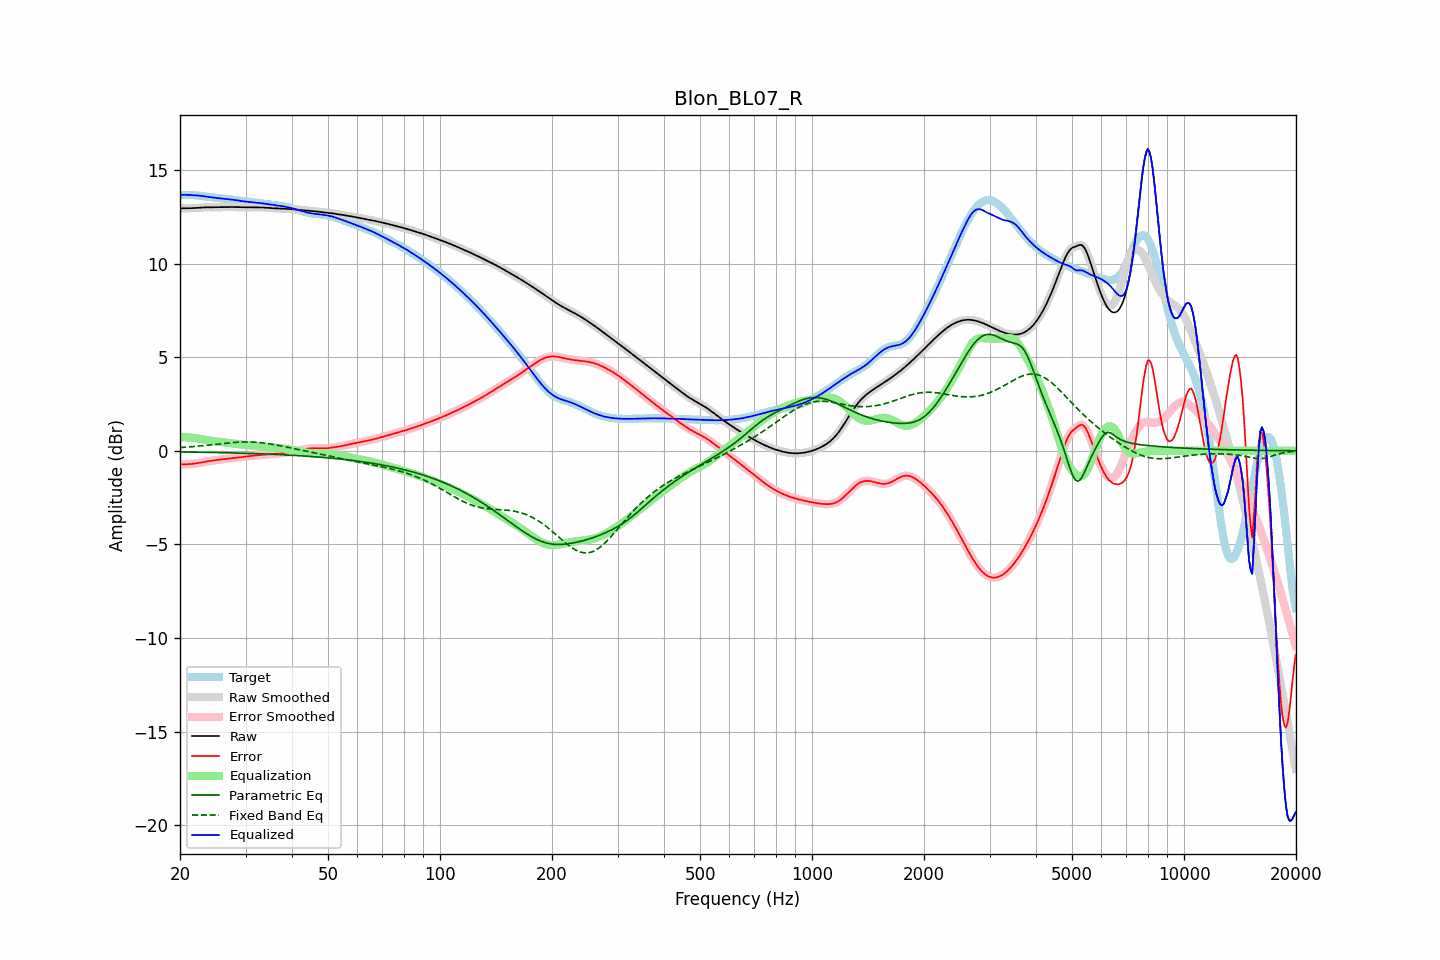

Data behind this chart, as committed beside it:
frequency, raw, error, smoothed, error_smoothed, equalization, parametric_eq, fixed_band_eq, equalized_raw, equalized_smoothed, target
20.00, 12.94, -0.73, 12.94, -0.73, 0.72, -0.06, 0.17, 13.67, 13.67, 13.67
20.20, 12.94, -0.72, 12.94, -0.73, 0.72, -0.06, 0.18, 13.67, 13.67, 13.67
20.40, 12.94, -0.72, 12.94, -0.72, 0.72, -0.06, 0.18, 13.67, 13.67, 13.67
20.61, 12.95, -0.72, 12.95, -0.72, 0.72, -0.06, 0.19, 13.67, 13.67, 13.67
20.81, 12.95, -0.72, 12.95, -0.72, 0.72, -0.06, 0.20, 13.67, 13.67, 13.67
21.02, 12.95, -0.71, 12.95, -0.71, 0.72, -0.06, 0.20, 13.66, 13.66, 13.66
21.23, 12.95, -0.71, 12.95, -0.71, 0.71, -0.07, 0.21, 13.66, 13.66, 13.66
21.44, 12.95, -0.70, 12.95, -0.70, 0.70, -0.07, 0.22, 13.66, 13.66, 13.66
21.66, 12.96, -0.69, 12.96, -0.70, 0.69, -0.07, 0.22, 13.65, 13.65, 13.65
21.87, 12.96, -0.69, 12.96, -0.69, 0.68, -0.07, 0.23, 13.64, 13.64, 13.65
22.09, 12.97, -0.67, 12.97, -0.67, 0.67, -0.07, 0.24, 13.64, 13.64, 13.64
22.31, 12.97, -0.66, 12.97, -0.66, 0.66, -0.07, 0.25, 13.63, 13.63, 13.63
22.54, 12.98, -0.64, 12.98, -0.64, 0.64, -0.07, 0.25, 13.62, 13.62, 13.62
22.76, 12.99, -0.63, 12.99, -0.63, 0.63, -0.08, 0.26, 13.61, 13.61, 13.61
22.99, 12.99, -0.61, 12.99, -0.61, 0.61, -0.08, 0.27, 13.60, 13.60, 13.60
23.22, 13.00, -0.59, 13.00, -0.59, 0.59, -0.08, 0.28, 13.59, 13.59, 13.59
23.45, 13.00, -0.58, 13.00, -0.58, 0.58, -0.08, 0.29, 13.58, 13.58, 13.58
23.69, 13.00, -0.56, 13.00, -0.56, 0.56, -0.08, 0.30, 13.56, 13.56, 13.56
23.92, 13.00, -0.55, 13.00, -0.55, 0.55, -0.08, 0.31, 13.55, 13.55, 13.55
24.16, 13.00, -0.54, 13.00, -0.54, 0.54, -0.09, 0.32, 13.54, 13.54, 13.54
24.40, 13.00, -0.52, 13.00, -0.52, 0.52, -0.09, 0.33, 13.53, 13.53, 13.53
24.65, 13.00, -0.51, 13.00, -0.51, 0.51, -0.09, 0.33, 13.52, 13.52, 13.52
24.89, 13.00, -0.50, 13.00, -0.50, 0.50, -0.09, 0.34, 13.51, 13.51, 13.51
25.14, 13.01, -0.49, 13.01, -0.49, 0.49, -0.09, 0.35, 13.50, 13.50, 13.50
25.39, 13.01, -0.48, 13.01, -0.48, 0.48, -0.09, 0.36, 13.49, 13.49, 13.49
25.65, 13.01, -0.47, 13.01, -0.47, 0.47, -0.10, 0.37, 13.48, 13.48, 13.48
25.91, 13.01, -0.46, 13.01, -0.46, 0.46, -0.10, 0.38, 13.47, 13.47, 13.47
26.16, 13.01, -0.45, 13.01, -0.45, 0.45, -0.10, 0.39, 13.46, 13.46, 13.46
26.43, 13.01, -0.44, 13.01, -0.44, 0.44, -0.10, 0.40, 13.45, 13.45, 13.45
26.69, 13.01, -0.43, 13.01, -0.43, 0.43, -0.10, 0.41, 13.44, 13.44, 13.45
26.96, 13.02, -0.42, 13.02, -0.42, 0.42, -0.11, 0.42, 13.44, 13.44, 13.44
27.23, 13.02, -0.41, 13.02, -0.41, 0.41, -0.11, 0.43, 13.43, 13.43, 13.43
27.50, 13.02, -0.40, 13.02, -0.40, 0.40, -0.11, 0.43, 13.42, 13.42, 13.41
27.77, 13.02, -0.39, 13.02, -0.39, 0.39, -0.11, 0.44, 13.41, 13.40, 13.40
28.05, 13.01, -0.38, 13.01, -0.38, 0.38, -0.12, 0.45, 13.39, 13.39, 13.39
28.33, 13.01, -0.37, 13.01, -0.37, 0.37, -0.12, 0.45, 13.38, 13.38, 13.38
28.62, 13.01, -0.36, 13.01, -0.36, 0.36, -0.12, 0.46, 13.36, 13.36, 13.37
28.90, 13.00, -0.35, 13.00, -0.35, 0.35, -0.12, 0.46, 13.35, 13.35, 13.35
29.19, 13.00, -0.34, 13.00, -0.34, 0.34, -0.13, 0.47, 13.34, 13.34, 13.34
29.48, 13.00, -0.33, 13.00, -0.33, 0.33, -0.13, 0.47, 13.32, 13.33, 13.33
29.78, 13.00, -0.32, 13.00, -0.32, 0.32, -0.13, 0.47, 13.32, 13.32, 13.32
30.08, 13.00, -0.30, 13.00, -0.30, 0.31, -0.13, 0.47, 13.31, 13.31, 13.30
30.38, 13.00, -0.29, 13.00, -0.29, 0.29, -0.14, 0.47, 13.30, 13.30, 13.29
30.68, 13.00, -0.28, 13.00, -0.28, 0.29, -0.14, 0.47, 13.29, 13.29, 13.28
30.99, 13.00, -0.27, 13.00, -0.27, 0.28, -0.14, 0.47, 13.28, 13.28, 13.28
31.30, 13.00, -0.27, 13.00, -0.27, 0.27, -0.14, 0.47, 13.27, 13.27, 13.27
31.61, 13.00, -0.26, 13.00, -0.26, 0.26, -0.15, 0.46, 13.26, 13.26, 13.26
31.93, 13.00, -0.25, 13.00, -0.25, 0.25, -0.15, 0.46, 13.25, 13.25, 13.25
32.24, 13.00, -0.24, 13.00, -0.24, 0.24, -0.15, 0.45, 13.24, 13.24, 13.24
32.57, 13.00, -0.23, 13.00, -0.23, 0.23, -0.16, 0.44, 13.23, 13.23, 13.23
32.89, 13.00, -0.22, 13.00, -0.22, 0.23, -0.16, 0.44, 13.22, 13.22, 13.22
33.22, 12.99, -0.22, 12.99, -0.22, 0.22, -0.16, 0.43, 13.21, 13.21, 13.21
33.55, 12.99, -0.21, 12.99, -0.21, 0.21, -0.17, 0.42, 13.20, 13.20, 13.20
33.89, 12.98, -0.21, 12.98, -0.21, 0.21, -0.17, 0.40, 13.19, 13.19, 13.19
34.23, 12.97, -0.20, 12.97, -0.20, 0.20, -0.17, 0.39, 13.17, 13.17, 13.17
34.57, 12.97, -0.20, 12.97, -0.19, 0.19, -0.18, 0.38, 13.16, 13.16, 13.16
34.92, 12.96, -0.19, 12.96, -0.19, 0.19, -0.18, 0.37, 13.15, 13.15, 13.15
35.27, 12.96, -0.18, 12.96, -0.18, 0.18, -0.18, 0.35, 13.14, 13.14, 13.14
35.62, 12.95, -0.17, 12.95, -0.17, 0.17, -0.19, 0.34, 13.13, 13.13, 13.13
35.97, 12.95, -0.17, 12.95, -0.17, 0.17, -0.19, 0.32, 13.12, 13.12, 13.11
... 635 more rows
